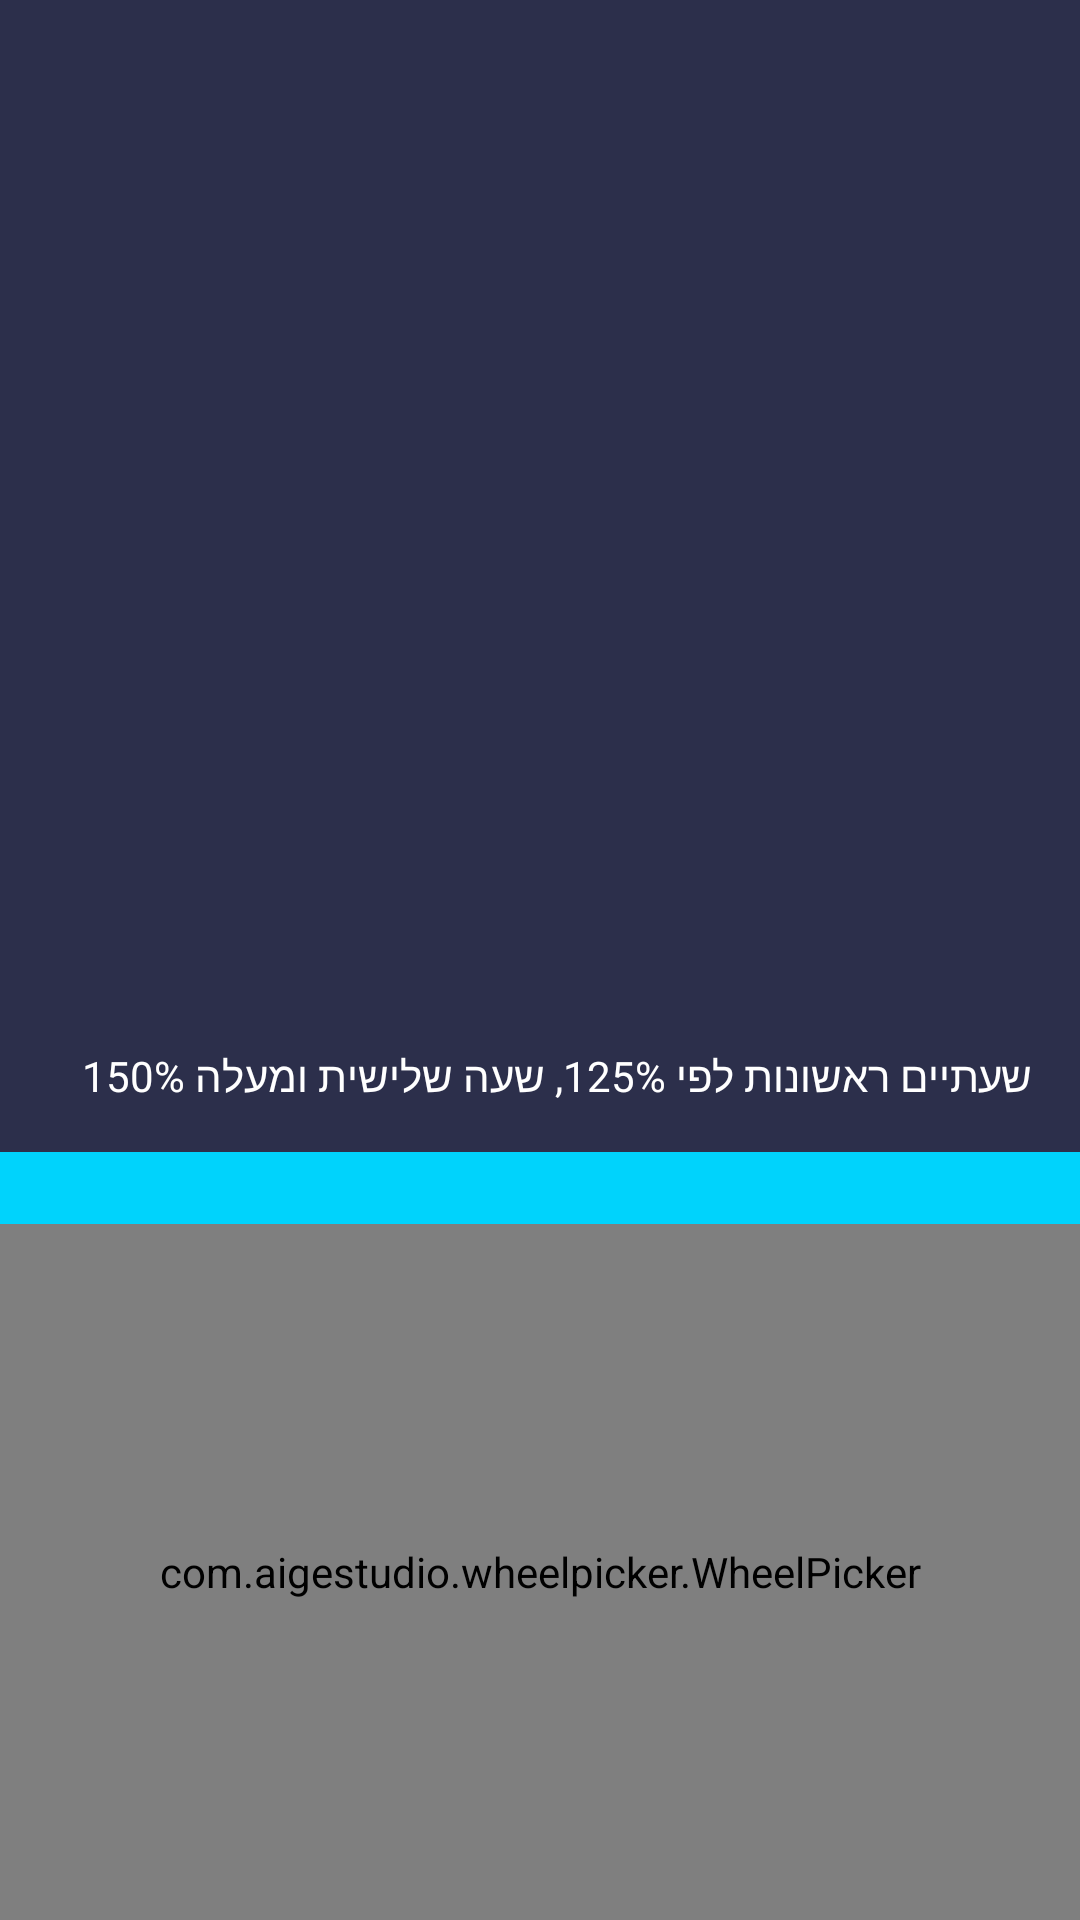

Produce the Android XML layout that renders to this screen, including the resource entries it uses.
<!-- AndroidManifest.xml: application theme AppTheme -->
<!-- res/layout/fragment_additional_hours_setting_layout.xml -->
<?xml version="1.0" encoding="utf-8"?>
<androidx.constraintlayout.widget.ConstraintLayout xmlns:android="http://schemas.android.com/apk/res/android"
    android:layout_width="match_parent"
    android:layout_height="match_parent"
    xmlns:app="http://schemas.android.com/apk/res-auto"
    xmlns:tools="http://schemas.android.com/tools">
    <View
        android:layout_width="match_parent"
        android:layout_height="0dp"
        app:layout_constraintTop_toTopOf="parent"
        app:layout_constraintBottom_toTopOf="@id/guideline"
        android:background="@color/darkBlue"/>
     <View
        android:layout_width="match_parent"
        android:layout_height="0dp"
        app:layout_constraintTop_toBottomOf="@id/guideline"
        app:layout_constraintBottom_toBottomOf="parent"
        android:background="@color/cayanSelection"/>

    <androidx.constraintlayout.widget.Guideline
        android:id="@+id/guideline"
        android:layout_width="match_parent"
        android:layout_height="1dp"
        android:orientation="horizontal"
        app:layout_constraintGuide_percent="0.6"/>


    <TextView
        android:id="@+id/calculate_from"
        android:layout_width="0dp"
        android:layout_height="wrap_content"
        app:layout_constraintRight_toRightOf="parent"
        app:layout_constraintLeft_toLeftOf="parent"
        app:layout_constraintTop_toTopOf="parent"
        android:textSize="30sp"
        android:gravity="center"
        android:layout_marginStart="24dp"
        android:layout_marginEnd="24dp"
        android:layout_margin="24dp"
        tools:text="לא לחשב"
        app:layout_constraintBottom_toTopOf="@id/guideline"
        android:textColor="@android:color/white"/>

    <TextView
        android:id="@+id/info"
        android:layout_width="wrap_content"
        android:layout_height="wrap_content"
        app:layout_constraintRight_toRightOf="parent"
        android:layout_margin="16dp"
        android:text="@string/additional_hours_exp"
        app:layout_constraintBottom_toTopOf="@id/guideline"
        android:textColor="@android:color/white"/>

    <com.aigestudio.wheelpicker.WheelPicker
        android:id="@+id/hours_picker"
        android:layout_marginTop="24dp"
        android:layout_width="match_parent"
        android:layout_height="0dp"
        app:wheel_selected_item_text_color="@color/black"
        app:wheel_visible_item_count="5"
        app:wheel_selected_item_position="0"
        app:wheel_cyclic="false"
        app:wheel_curved="true"
        app:wheel_curtain="true"
        app:wheel_curtain_color="#95ffffff"
        app:wheel_item_space="16dp"
        app:wheel_data="@array/additional_hours_options"
        app:layout_constraintBottom_toBottomOf="parent"
        app:layout_constraintTop_toBottomOf="@id/guideline"/>

</androidx.constraintlayout.widget.ConstraintLayout>
<!-- resources referenced by this layout -->
<resources>
  <string-array name="additional_hours_options">
          <item>לא לחשב</item>
          <item>7 שעות</item>
          <item>7.5 שעות</item>
          <item>8 שעות</item>
          <item>8.5 שעות</item>
          <item>9 שעות</item>
      </string-array>
  <color name="cayanSelection">#00D3FC</color>
  <color name="darkBlue">#2C2F4B</color>
  <string name="additional_hours_exp">שעתיים ראשונות לפי 125%, שעה שלישית ומעלה 150%</string>
  <style name="AppTheme" parent="Theme.AppCompat.Light.NoActionBar">
          
          <item name="colorPrimary">@color/darkBlue</item>
          <item name="colorPrimaryDark">@color/darkBlue</item>
          <item name="colorAccent">@color/colorAccent</item>
          <item name="bottomSheetDialogTheme">@style/CustomBottomSheetDialog</item>
      </style>
  <color name="colorAccent">#03DAC5</color>
  <style name="CustomBottomSheetDialog" parent="@style/ThemeOverlay.MaterialComponents.BottomSheetDialog">
          <item name="bottomSheetStyle">@style/CustomBottomSheet</item>
      </style>
  <style name="CustomBottomSheet" parent="Widget.MaterialComponents.BottomSheet">
          <item name="shapeAppearanceOverlay">@style/CustomShapeAppearanceBottomSheetDialog</item>
      </style>
  <style name="CustomShapeAppearanceBottomSheetDialog" parent="">
          <item name="cornerFamily">rounded</item>
          <item name="cornerSizeTopRight">16dp</item>
          <item name="cornerSizeTopLeft">16dp</item>
          <item name="cornerSizeBottomRight">0dp</item>
          <item name="cornerSizeBottomLeft">0dp</item>
      </style>
  <!-- not gathered from this repository: default colours our renderer supplied (Android Studio template values) -->
  <color name="black">#FF000000</color>
</resources>
